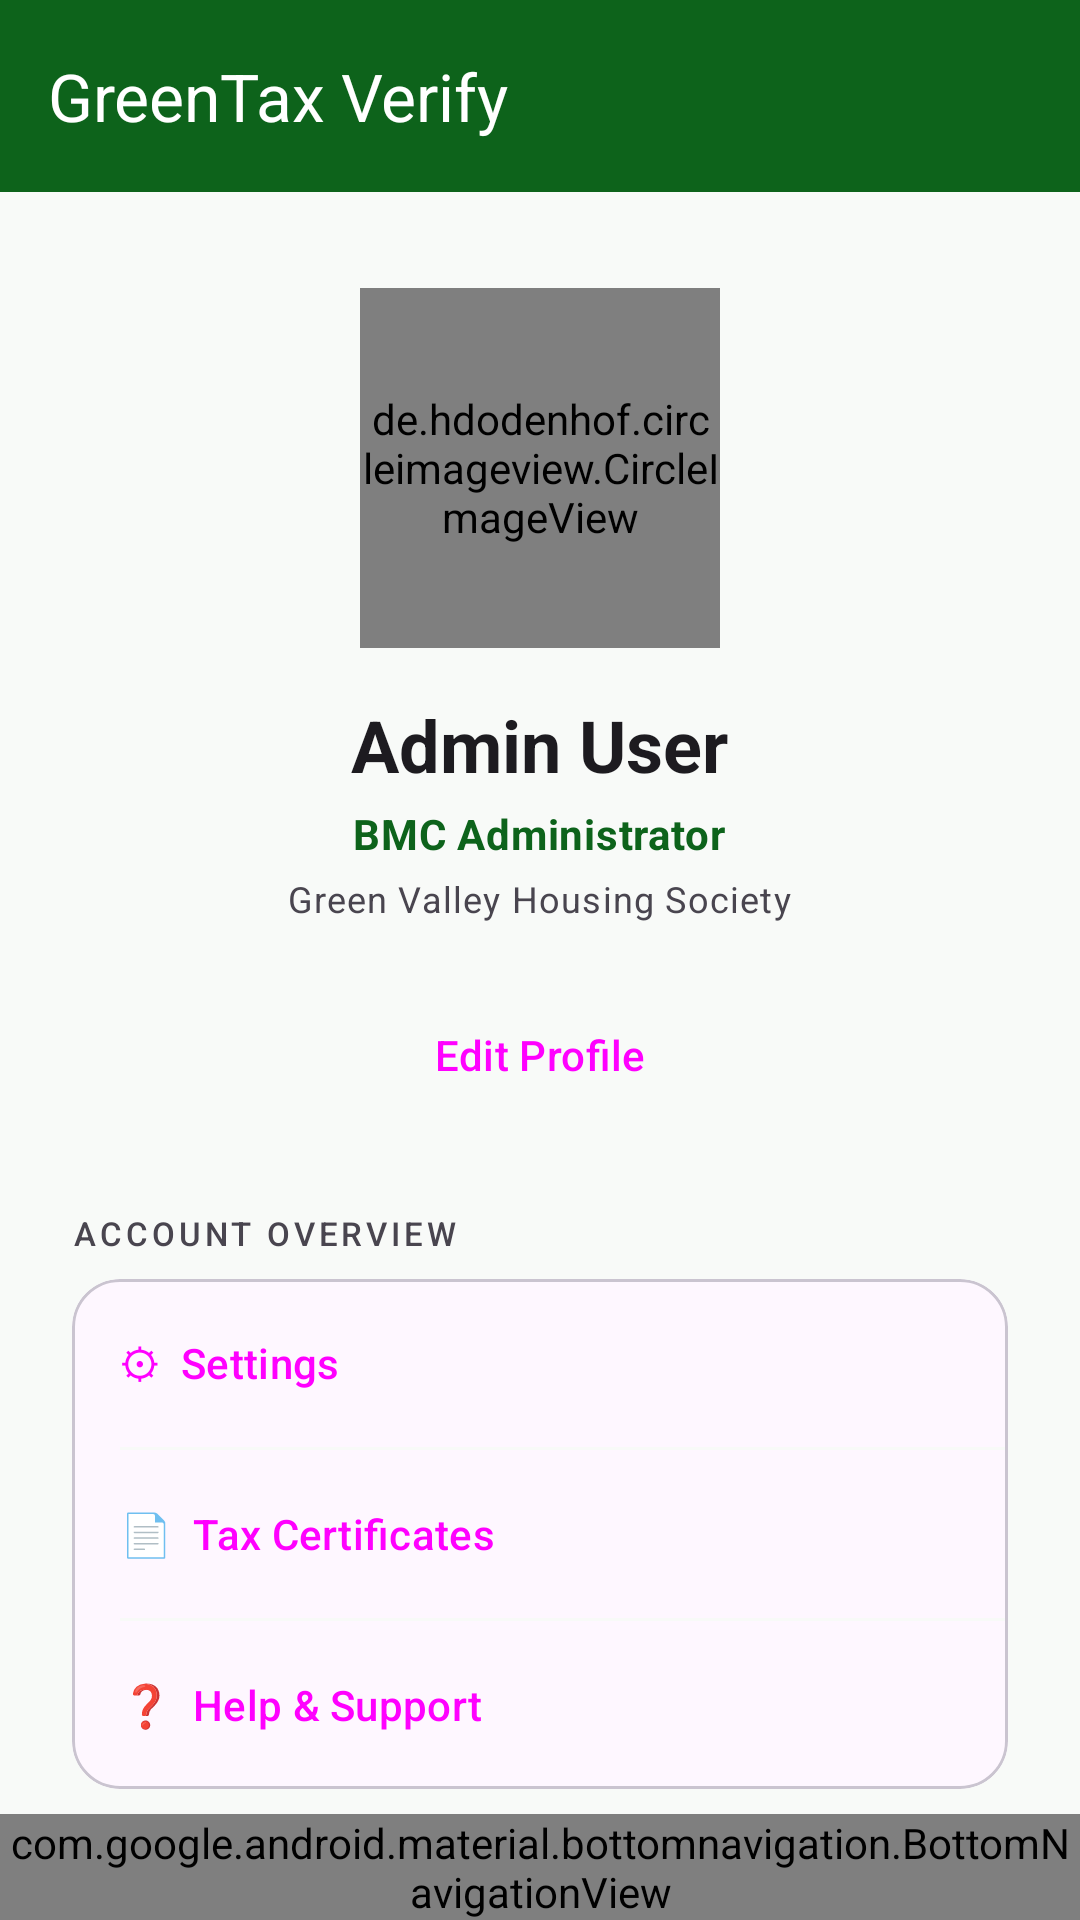

Layout XML and referenced resources for this Android screen:
<!-- AndroidManifest.xml: application theme Theme.GreenTaxVerify -->
<!-- res/layout/activity_profile.xml -->
<?xml version="1.0" encoding="utf-8"?>
<androidx.coordinatorlayout.widget.CoordinatorLayout
    xmlns:android="http://schemas.android.com/apk/res/android"
    xmlns:app="http://schemas.android.com/apk/res-auto"
    android:layout_width="match_parent"
    android:layout_height="match_parent"
    android:background="@color/surface">

    
    <com.google.android.material.appbar.AppBarLayout
        android:layout_width="match_parent"
        android:layout_height="wrap_content">

        <com.google.android.material.appbar.MaterialToolbar
            android:id="@+id/toolbar_profile"
            android:layout_width="match_parent"
            android:layout_height="?attr/actionBarSize"
            android:background="@color/primary"
            app:title="GreenTax Verify"
            app:titleTextColor="@android:color/white" />

    </com.google.android.material.appbar.AppBarLayout>

    <androidx.core.widget.NestedScrollView
        android:layout_width="match_parent"
        android:layout_height="match_parent"
        android:paddingBottom="80dp"
        android:clipToPadding="false"
        app:layout_behavior="@string/appbar_scrolling_view_behavior">

        <LinearLayout
            android:layout_width="match_parent"
            android:layout_height="wrap_content"
            android:orientation="vertical"
            android:padding="24dp"
            android:gravity="center_horizontal">

            
            <de.hdodenhof.circleimageview.CircleImageView
                android:id="@+id/iv_profile_avatar"
                android:layout_width="120dp"
                android:layout_height="120dp"
                android:layout_marginTop="8dp"
                android:src="@android:drawable/sym_contact_card"
                app:civ_border_color="@color/primary"
                app:civ_border_width="3dp" />

            
            <TextView
                android:id="@+id/tv_user_name"
                android:layout_width="wrap_content"
                android:layout_height="wrap_content"
                android:layout_marginTop="16dp"
                android:text="Admin User"
                android:textAppearance="@style/TextAppearance.Material3.HeadlineSmall"
                android:textStyle="bold"
                android:gravity="center" />

            
            <TextView
                android:id="@+id/tv_user_role"
                android:layout_width="wrap_content"
                android:layout_height="wrap_content"
                android:layout_marginTop="4dp"
                android:text="BMC Administrator"
                android:textAppearance="@style/TextAppearance.Material3.BodyMedium"
                android:textColor="@color/primary"
                android:textStyle="bold" />

            
            <TextView
                android:id="@+id/tv_society_name"
                android:layout_width="wrap_content"
                android:layout_height="wrap_content"
                android:layout_marginTop="4dp"
                android:text="Green Valley Housing Society"
                android:textAppearance="@style/TextAppearance.Material3.BodySmall"
                android:gravity="center" />

            
            <Button
                android:id="@+id/btn_edit_profile"
                android:layout_width="match_parent"
                android:layout_height="wrap_content"
                android:layout_marginTop="20dp"
                android:text="Edit Profile"
                android:backgroundTint="@color/primary"
                style="@style/Widget.Material3.Button" />

            
            <TextView
                android:layout_width="match_parent"
                android:layout_height="wrap_content"
                android:layout_marginTop="28dp"
                android:layout_marginBottom="8dp"
                android:text="ACCOUNT OVERVIEW"
                android:textAppearance="@style/TextAppearance.Material3.LabelSmall"
                android:letterSpacing="0.12" />

            
            <com.google.android.material.card.MaterialCardView
                android:layout_width="match_parent"
                android:layout_height="wrap_content"
                app:cardCornerRadius="16dp"
                app:cardElevation="0dp">

                <LinearLayout
                    android:layout_width="match_parent"
                    android:layout_height="wrap_content"
                    android:orientation="vertical">

                    
                    <Button
                        android:id="@+id/btn_settings"
                        android:layout_width="match_parent"
                        android:layout_height="56dp"
                        android:gravity="start|center_vertical"
                        android:paddingStart="16dp"
                        android:text="⚙  Settings"
                        android:textAlignment="textStart"
                        style="@style/Widget.Material3.Button.TextButton" />

                    <View
                        android:layout_width="match_parent"
                        android:layout_height="1dp"
                        android:layout_marginStart="16dp"
                        android:background="@color/surface" />

                    
                    <Button
                        android:id="@+id/btn_tax_certificates"
                        android:layout_width="match_parent"
                        android:layout_height="56dp"
                        android:gravity="start|center_vertical"
                        android:paddingStart="16dp"
                        android:text="📄  Tax Certificates"
                        android:textAlignment="textStart"
                        style="@style/Widget.Material3.Button.TextButton" />

                    <View
                        android:layout_width="match_parent"
                        android:layout_height="1dp"
                        android:layout_marginStart="16dp"
                        android:background="@color/surface" />

                    
                    <Button
                        android:id="@+id/btn_help_support"
                        android:layout_width="match_parent"
                        android:layout_height="56dp"
                        android:gravity="start|center_vertical"
                        android:paddingStart="16dp"
                        android:text="❓  Help &amp; Support"
                        android:textAlignment="textStart"
                        style="@style/Widget.Material3.Button.TextButton" />

                </LinearLayout>

            </com.google.android.material.card.MaterialCardView>

            
            <com.google.android.material.card.MaterialCardView
                android:layout_width="match_parent"
                android:layout_height="wrap_content"
                android:layout_marginTop="16dp"
                app:cardCornerRadius="16dp"
                app:cardBackgroundColor="#1Fba1a1a"
                app:cardElevation="0dp"
                app:strokeWidth="0dp">

                <Button
                    android:id="@+id/btn_logout"
                    android:layout_width="match_parent"
                    android:layout_height="56dp"
                    android:gravity="start|center_vertical"
                    android:paddingStart="16dp"
                    android:text="↩  Logout"
                    android:textAlignment="textStart"
                    android:textColor="@color/error"
                    style="@style/Widget.Material3.Button.TextButton" />

            </com.google.android.material.card.MaterialCardView>

        </LinearLayout>

    </androidx.core.widget.NestedScrollView>

    
    <com.google.android.material.bottomnavigation.BottomNavigationView
        android:id="@+id/bottom_nav_profile"
        android:layout_width="match_parent"
        android:layout_height="wrap_content"
        android:layout_gravity="bottom"
        app:menu="@menu/menu_resident_nav" />

</androidx.coordinatorlayout.widget.CoordinatorLayout>
<!-- resources referenced by this layout -->
<resources>
  <color name="error">#ba1a1a</color>
  <color name="primary">#0d631b</color>
  <color name="surface">#f8faf8</color>
  <style name="Theme.GreenTaxVerify" parent="Base.Theme.GreenTaxVerify" />
  <style name="Base.Theme.GreenTaxVerify" parent="Theme.Material3.DayNight.NoActionBar">
          
          
      </style>
</resources>
